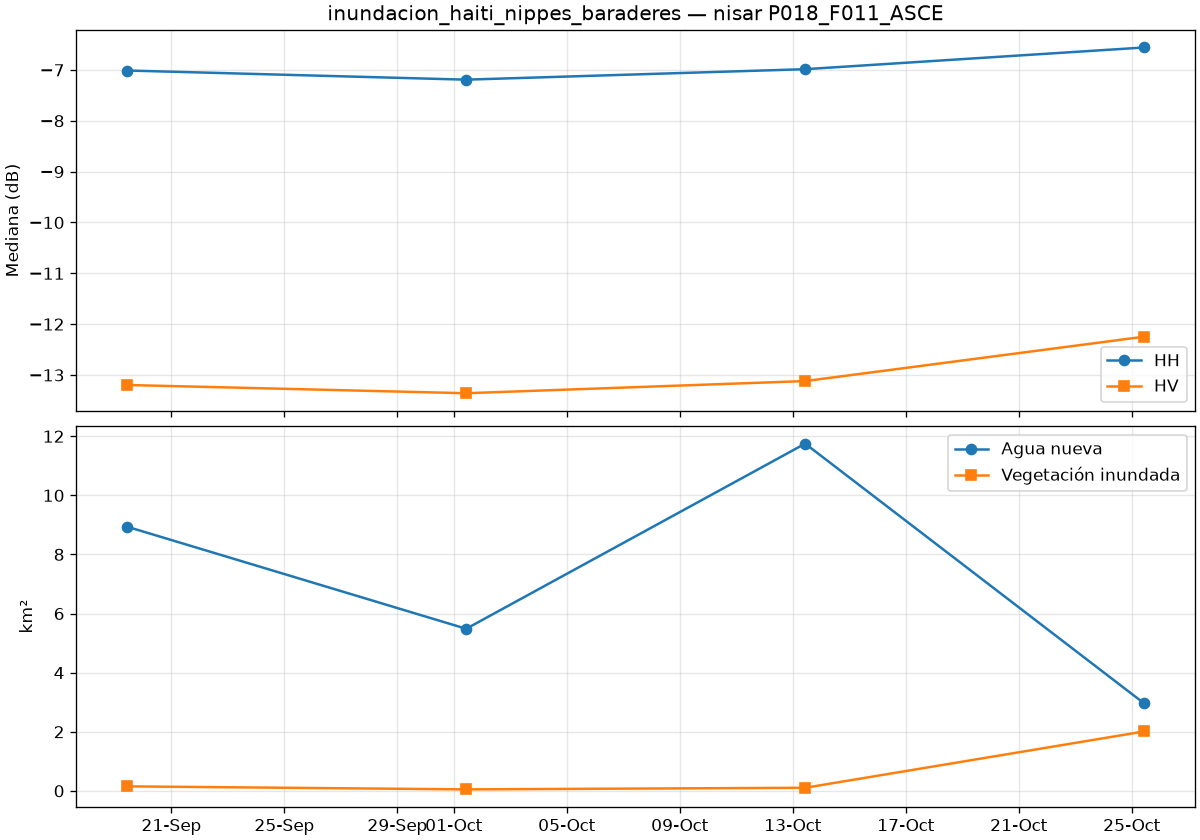

Source data for this figure (header and first rows):
date, is_baseline, co_median_db, cross_median_db, valid_pct, new_water_km2, flooded_veg_km2, permanent_water_km2, flood_total_km2
2026-09-19T10:25:45Z, True, -7.011, -13.2, 100.0, 8.938, 0.152, 35.2, 9.09
2026-10-01T10:25:45Z, True, -7.191, -13.36, 100.0, 5.485, 0.05, 37.18, 5.535
2026-10-13T10:25:45Z, True, -6.985, -13.12, 100.0, 11.75, 0.104, 19.4, 11.85
2026-10-25T10:25:45Z, False, -6.558, -12.25, 100.0, 2.96, 2.01, 8.453, 4.97
